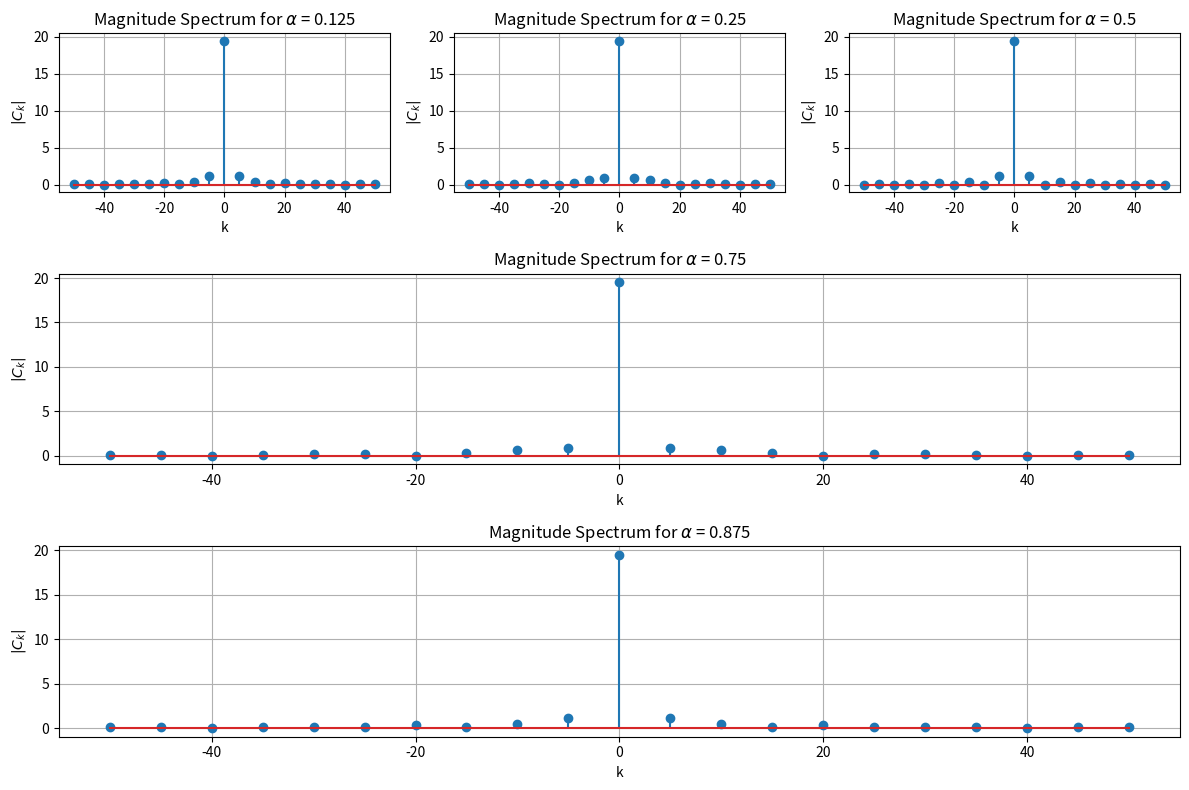
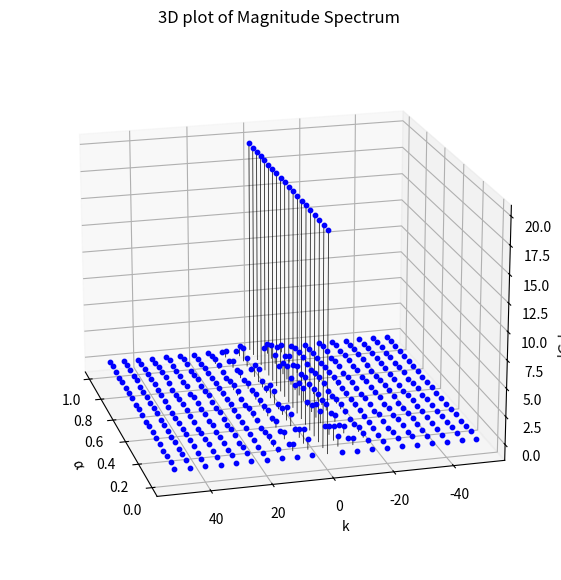

These charts were generated, in order, by the following Python code:
import numpy as np
import matplotlib.pyplot as plt
import matplotlib.gridspec as gridspec
import os

# Create directory for figures
os.makedirs('figs', exist_ok=True)

alpha_vals = [0.125, 0.25, 0.5, 0.75, 0.875]
k = np.arange(-50, 51, 5)

fig = plt.figure(figsize=(12, 8))
gs = gridspec.GridSpec(3, 3, height_ratios=[1, 1.2, 1.2])  # 3 rows, 3 columns

Ck = np.zeros_like(k, dtype=float)

axes = []  # List to store subplot axes

for idx, alpha in enumerate(alpha_vals):
    for i, val in enumerate(k):
        if val != 0:
            Ck[i] = np.abs((20 / (np.pi * val)) * np.sin(np.pi * val * alpha))
        else:
            Ck[i] = 19.5

    if idx < 3:  # First 3 plots in the first row
        ax = fig.add_subplot(gs[0, idx])
    elif idx == 3:  # Last 2 plots span the entire second row
        ax = fig.add_subplot(gs[1, :])  # Span all 3 columns
    elif idx == 4:
        ax = fig.add_subplot(gs[2, :])

    ax.stem(k, Ck)
    ax.set_xlabel("k")
    ax.set_ylabel(r"$|C_k|$")
    ax.set_title(r"Magnitude Spectrum for $\alpha$ = " + str(alpha))
    ax.grid(True)
    axes.append(ax)

plt.tight_layout()
plt.savefig("figs/magnitude_spectrum.png")
plt.show()


# 3D plot of the magnitude spectrum
alpha_vals = np.linspace(0, 1, 20)
k_vals = np.arange(-50, 51, 5)

fig = plt.figure(figsize=(10, 7))
ax1 = fig.add_subplot(111, projection='3d')

for alpha in alpha_vals:
    Ck = np.zeros_like(k_vals, dtype=float)
    for i, val in enumerate(k_vals):
        if val != 0:
            Ck[i] = np.abs((20 / (np.pi * val)) * np.sin(np.pi * val * alpha))
        else:
            Ck[i] = 19.5
    for i in range(len(k_vals)):
        ax1.plot([alpha, alpha], [k_vals[i], k_vals[i]], [0, Ck[i]], 'k-', linewidth=0.5)  # Stem line
        ax1.scatter(alpha, k_vals[i], Ck[i], color='b', s=10)  # Marker at the top

ax1.set_xlabel(r"$\alpha$")
ax1.set_ylabel("k")
ax1.set_zlabel(r"$|C_k|$")
ax1.view_init(elev = 19, azim = 165)
ax1.set_title("3D plot of Magnitude Spectrum")
plt.savefig("figs/3d_magnitude_spectrum.png")
plt.show()